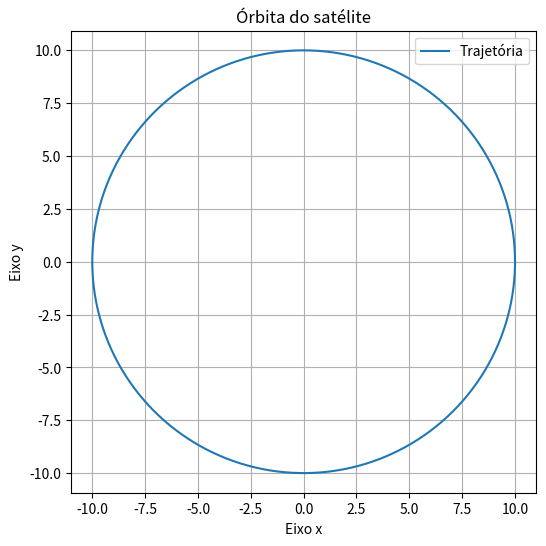

Python code for this plot:
import matplotlib.pyplot as plt
import numpy as np
from matplotlib.animation import FuncAnimation

angulos = np.linspace(0,2 * np.pi, 360)

print("Quantidade de pontos:", len(angulos) )
print("Primeiro Angulo:", angulos[0]) 
print("ultimo angulo:", round(angulos[-1], 3))

raio = 10

x = raio * np.cos(angulos)
y = raio * np.sin(angulos)

print("x[0]=", round(x[0], 2), "y[0]=", round(y[0], 2))
print("x[90]=", round(x[90], 2), "y[90]=", round(y[90], 2))

plt.figure(figsize=(6, 6))
plt.plot(x, y, label="Trajetória")
plt.title("Órbita do satélite")
plt.xlabel("Eixo x")
plt.ylabel("Eixo y")
plt.axis("equal")
plt.grid(True)
plt.legend()
plt.show()
